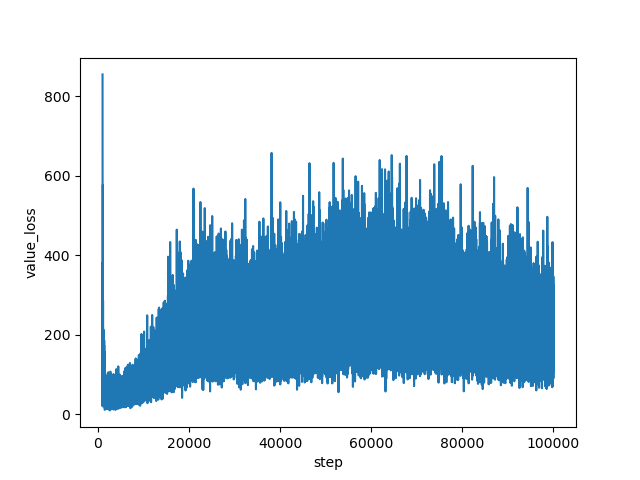

The file beside this chart, header and first rows:
step, value_loss
1000, 855.3
1001, 762.2
1002, 744.5
1003, 625.6
1004, 655.4
1005, 657.7
1006, 571.2
1007, 593.5
1008, 514.8
1009, 576.4
1010, 542.9
1011, 483.3
1012, 454.4
1013, 355.1
1014, 290.3
1015, 301.5
1016, 249.8
1017, 218.8
1018, 206.9
1019, 121.8
1020, 96.39
1021, 68.89
1022, 71.36
1023, 35.72
1024, 57.12
1025, 27.06
1026, 55.35
1027, 26.16
1028, 19.92
1029, 27.29
1030, 77.74
1031, 109
1032, 66.45
1033, 60.43
1034, 85.67
1035, 75.8
1036, 68.23
1037, 52.54
1038, 53.25
1039, 215.3
1040, 75.1
1041, 22.54
1042, 141.9
1043, 29.19
1044, 108.8
1045, 96.93
1046, 85.6
1047, 114.1
1048, 294.8
1049, 252.9
1050, 93.66
1051, 284.3
1052, 202.6
1053, 65.34
1054, 159
1055, 29.56
1056, 50.57
1057, 206.6
1058, 209.5
1059, 324.7
... 98,940 more rows
